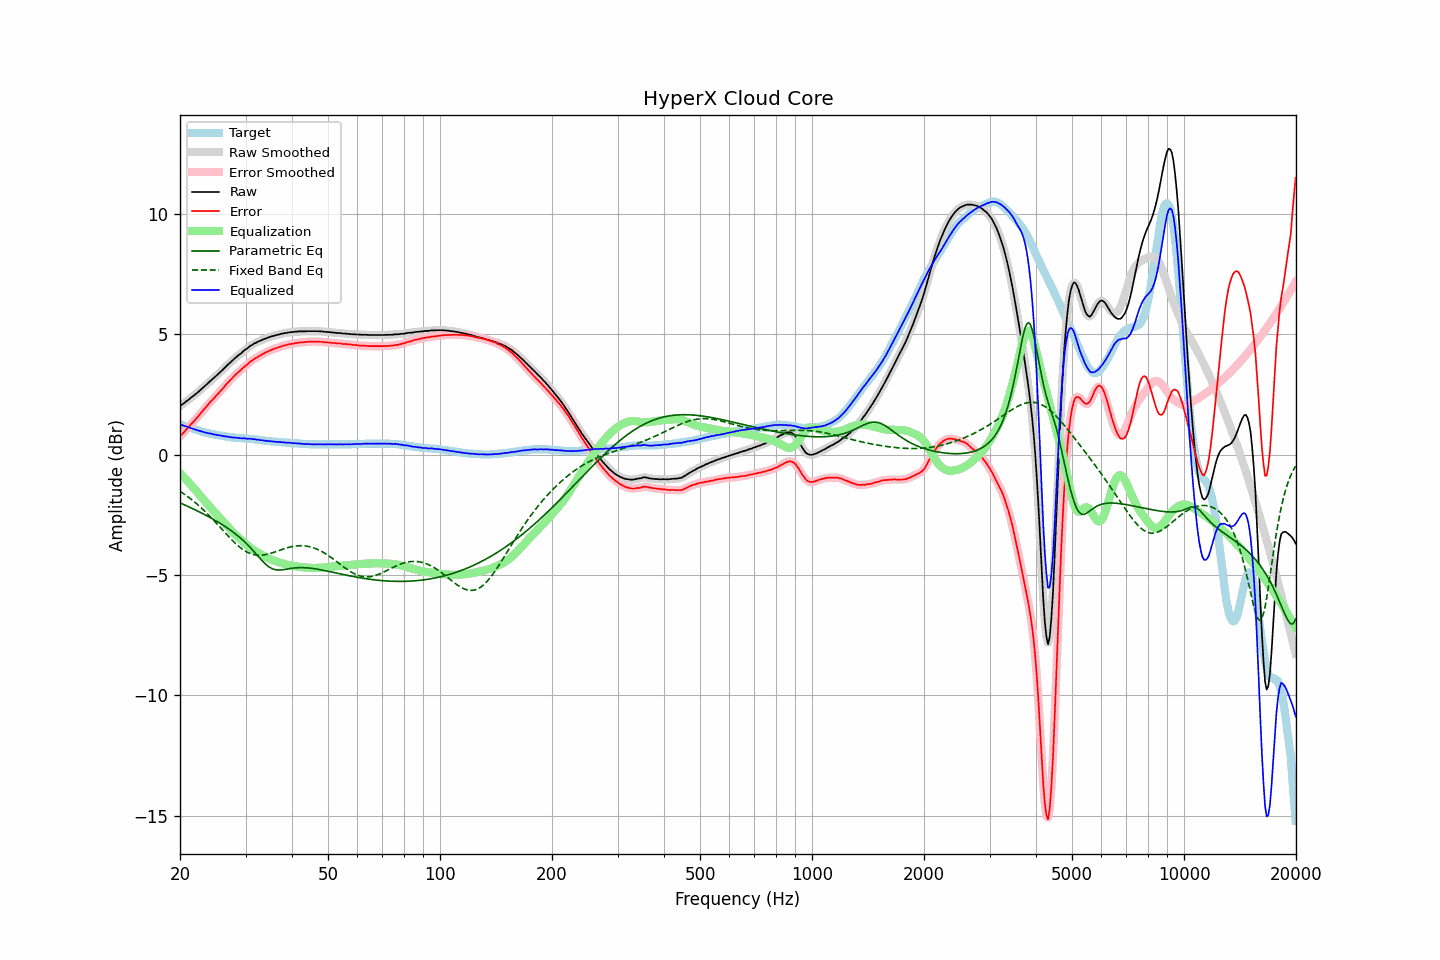

Source data for this figure (header and first rows):
frequency, raw, error, smoothed, error_smoothed, equalization, parametric_eq, fixed_band_eq, equalized_raw, equalized_smoothed, target
20.00, 2.02, 0.76, 2.02, 0.76, -0.76, -2.00, -1.52, 1.26, 1.26, 1.26
20.20, 2.08, 0.84, 2.07, 0.83, -0.83, -2.03, -1.56, 1.25, 1.24, 1.24
20.40, 2.12, 0.91, 2.12, 0.90, -0.90, -2.06, -1.61, 1.21, 1.22, 1.21
20.61, 2.17, 0.97, 2.17, 0.98, -0.98, -2.09, -1.65, 1.19, 1.19, 1.19
20.81, 2.23, 1.06, 2.22, 1.05, -1.05, -2.12, -1.70, 1.18, 1.17, 1.17
21.02, 2.27, 1.13, 2.27, 1.13, -1.12, -2.15, -1.75, 1.14, 1.15, 1.14
21.23, 2.33, 1.21, 2.33, 1.20, -1.20, -2.18, -1.80, 1.13, 1.13, 1.12
21.44, 2.38, 1.28, 2.38, 1.27, -1.27, -2.21, -1.85, 1.11, 1.10, 1.10
21.66, 2.43, 1.34, 2.43, 1.35, -1.35, -2.24, -1.91, 1.08, 1.08, 1.08
21.87, 2.48, 1.42, 2.48, 1.42, -1.42, -2.28, -1.96, 1.06, 1.06, 1.06
22.09, 2.54, 1.50, 2.54, 1.49, -1.50, -2.31, -2.02, 1.04, 1.04, 1.04
22.31, 2.59, 1.57, 2.59, 1.57, -1.58, -2.34, -2.07, 1.01, 1.02, 1.02
22.54, 2.65, 1.65, 2.65, 1.65, -1.65, -2.37, -2.13, 0.99, 1.00, 0.99
22.76, 2.71, 1.74, 2.71, 1.73, -1.73, -2.41, -2.19, 0.98, 0.98, 0.97
22.99, 2.77, 1.82, 2.77, 1.82, -1.81, -2.44, -2.26, 0.96, 0.96, 0.95
23.22, 2.83, 1.90, 2.83, 1.89, -1.89, -2.48, -2.32, 0.94, 0.94, 0.93
23.45, 2.89, 1.97, 2.89, 1.97, -1.97, -2.51, -2.38, 0.92, 0.92, 0.92
23.69, 2.95, 2.04, 2.95, 2.05, -2.05, -2.55, -2.45, 0.90, 0.90, 0.90
23.92, 3.01, 2.12, 3.01, 2.12, -2.12, -2.58, -2.52, 0.89, 0.89, 0.89
24.16, 3.08, 2.21, 3.07, 2.20, -2.19, -2.62, -2.59, 0.88, 0.88, 0.87
24.40, 3.13, 2.27, 3.13, 2.27, -2.27, -2.66, -2.66, 0.86, 0.86, 0.86
24.65, 3.19, 2.33, 3.19, 2.34, -2.34, -2.69, -2.73, 0.85, 0.85, 0.85
24.89, 3.25, 2.42, 3.25, 2.41, -2.41, -2.73, -2.80, 0.84, 0.83, 0.83
25.14, 3.31, 2.49, 3.31, 2.49, -2.49, -2.77, -2.87, 0.82, 0.82, 0.82
25.39, 3.37, 2.56, 3.37, 2.56, -2.56, -2.81, -2.95, 0.81, 0.81, 0.81
25.65, 3.44, 2.64, 3.43, 2.63, -2.64, -2.85, -3.02, 0.80, 0.80, 0.80
25.91, 3.50, 2.70, 3.50, 2.70, -2.71, -2.89, -3.09, 0.79, 0.79, 0.79
26.16, 3.56, 2.78, 3.56, 2.78, -2.79, -2.94, -3.17, 0.77, 0.78, 0.78
26.43, 3.63, 2.86, 3.63, 2.86, -2.86, -2.98, -3.24, 0.77, 0.77, 0.76
26.69, 3.70, 2.95, 3.69, 2.94, -2.94, -3.02, -3.31, 0.76, 0.76, 0.75
26.96, 3.76, 3.01, 3.76, 3.02, -3.01, -3.07, -3.38, 0.75, 0.75, 0.74
27.23, 3.82, 3.08, 3.82, 3.08, -3.08, -3.12, -3.45, 0.73, 0.73, 0.73
27.50, 3.88, 3.16, 3.88, 3.15, -3.15, -3.16, -3.52, 0.72, 0.72, 0.72
27.77, 3.94, 3.22, 3.94, 3.22, -3.22, -3.21, -3.59, 0.72, 0.72, 0.72
28.05, 4.01, 3.30, 4.00, 3.29, -3.29, -3.26, -3.65, 0.72, 0.71, 0.71
28.33, 4.06, 3.36, 4.06, 3.36, -3.35, -3.32, -3.72, 0.71, 0.71, 0.70
28.62, 4.12, 3.41, 4.12, 3.42, -3.41, -3.37, -3.78, 0.70, 0.70, 0.70
28.90, 4.17, 3.48, 4.17, 3.47, -3.48, -3.43, -3.83, 0.69, 0.69, 0.69
29.19, 4.22, 3.53, 4.22, 3.53, -3.54, -3.48, -3.88, 0.68, 0.69, 0.69
29.48, 4.28, 3.60, 4.28, 3.59, -3.60, -3.54, -3.93, 0.68, 0.68, 0.68
29.78, 4.34, 3.66, 4.33, 3.65, -3.65, -3.61, -3.98, 0.68, 0.68, 0.68
30.08, 4.39, 3.71, 4.39, 3.71, -3.71, -3.67, -4.02, 0.68, 0.67, 0.67
30.38, 4.43, 3.76, 4.44, 3.77, -3.77, -3.74, -4.06, 0.66, 0.67, 0.67
30.68, 4.49, 3.83, 4.48, 3.82, -3.82, -3.81, -4.09, 0.67, 0.66, 0.66
30.99, 4.54, 3.88, 4.53, 3.87, -3.87, -3.88, -4.11, 0.67, 0.66, 0.65
31.30, 4.57, 3.92, 4.58, 3.93, -3.92, -3.95, -4.14, 0.65, 0.66, 0.65
31.61, 4.62, 3.98, 4.61, 3.97, -3.97, -4.02, -4.15, 0.65, 0.64, 0.64
31.93, 4.65, 4.01, 4.65, 4.01, -4.01, -4.10, -4.17, 0.64, 0.64, 0.63
32.24, 4.68, 4.05, 4.68, 4.05, -4.05, -4.17, -4.18, 0.62, 0.63, 0.63
32.57, 4.72, 4.10, 4.71, 4.09, -4.10, -4.25, -4.18, 0.62, 0.62, 0.62
32.89, 4.74, 4.13, 4.74, 4.13, -4.13, -4.32, -4.18, 0.60, 0.61, 0.61
33.22, 4.78, 4.18, 4.77, 4.17, -4.17, -4.40, -4.18, 0.61, 0.60, 0.60
33.55, 4.80, 4.21, 4.80, 4.21, -4.21, -4.47, -4.17, 0.59, 0.59, 0.59
33.89, 4.83, 4.25, 4.83, 4.24, -4.24, -4.53, -4.16, 0.59, 0.59, 0.58
34.23, 4.85, 4.28, 4.85, 4.28, -4.27, -4.59, -4.14, 0.57, 0.58, 0.57
34.57, 4.88, 4.31, 4.88, 4.31, -4.31, -4.64, -4.13, 0.57, 0.57, 0.57
34.92, 4.90, 4.34, 4.90, 4.33, -4.34, -4.69, -4.11, 0.56, 0.56, 0.56
35.27, 4.92, 4.37, 4.92, 4.36, -4.36, -4.72, -4.09, 0.56, 0.56, 0.55
35.62, 4.94, 4.39, 4.94, 4.39, -4.39, -4.75, -4.07, 0.55, 0.55, 0.55
35.97, 4.96, 4.42, 4.96, 4.41, -4.41, -4.77, -4.04, 0.54, 0.54, 0.54
... 635 more rows
